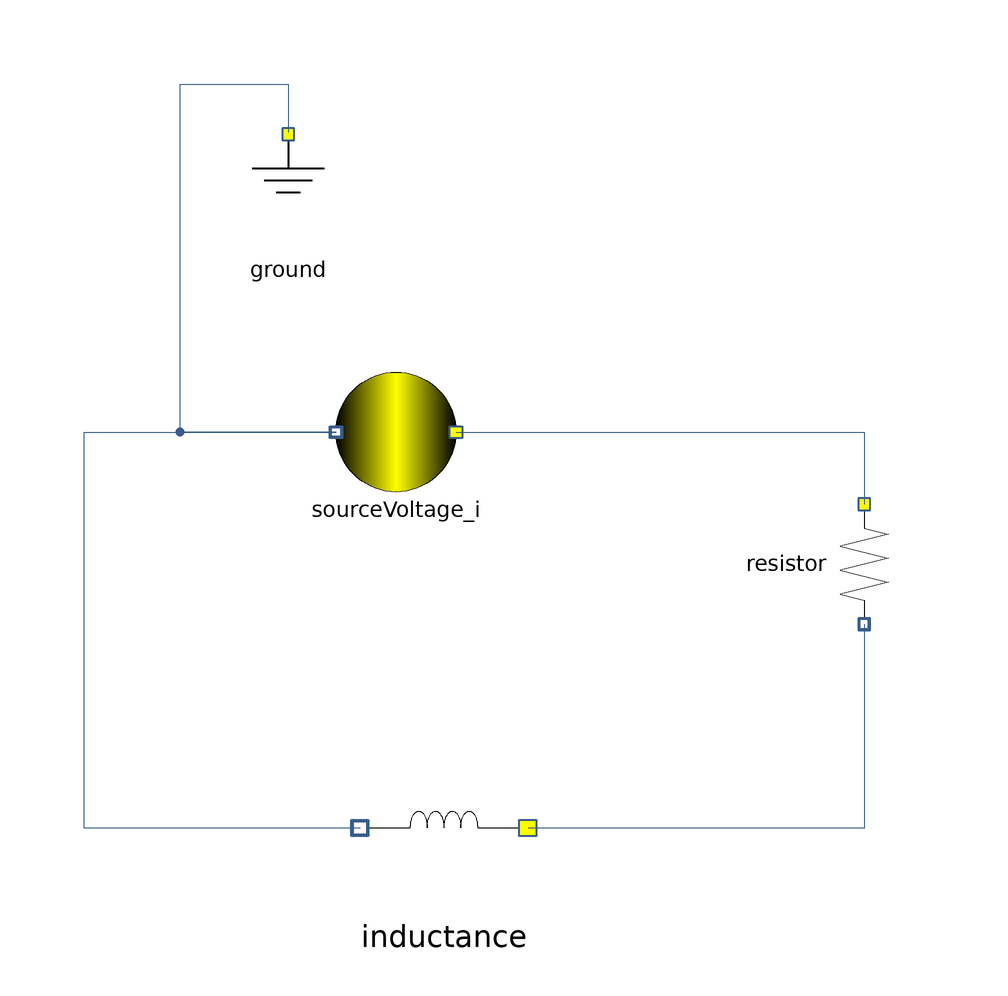

Above is the diagram view of the following Modelica model: its components placed by their Placement annotations and its connect equations drawn as lines.

model Test_RL
"An RL circuit test model that connects a voltage source, resistor, and inductance to analyze transient electrical behavior"
 extends Modelica.Icons.Example;
  Sources.SourceVoltage_i sourceVoltage_i annotation (
    Placement(transformation(origin = {-18, 26}, extent = {{10, -10}, {-10, 10}}, rotation = -0)));
  Components.Lines.Resistor resistor(R = 10)  annotation (
    Placement(transformation(origin = {60, 4}, extent = {{-10, -10}, {10, 10}}, rotation = -90)));
  Components.Inductance inductance(L = 5)  annotation (
    Placement(transformation(origin = {-10, -40}, extent = {{14, -14}, {-14, 14}}, rotation = -0)));
  Components.Ground ground annotation (
    Placement(transformation(origin = {-36, 66}, extent = {{-10, -10}, {10, 10}})));
equation
  connect(sourceVoltage_i.p, resistor.p) annotation (
    Line(points = {{-8, 26}, {60, 26}, {60, 14}}, color = {56, 93, 138}));
  connect(resistor.n, inductance.p) annotation (
    Line(points = {{60, -6}, {60, -40}, {4, -40}}, color = {56, 93, 138}));
  connect(inductance.n, sourceVoltage_i.n) annotation (
    Line(points = {{-24, -40}, {-70, -40}, {-70, 26}, {-28, 26}}, color = {56, 93, 138}));
  connect(sourceVoltage_i.n, ground.electricPortInlet_i) annotation (
    Line(points = {{-28, 26}, {-54, 26}, {-54, 84}, {-36, 84}, {-36, 76}}, color = {56, 93, 138}));
end Test_RL;